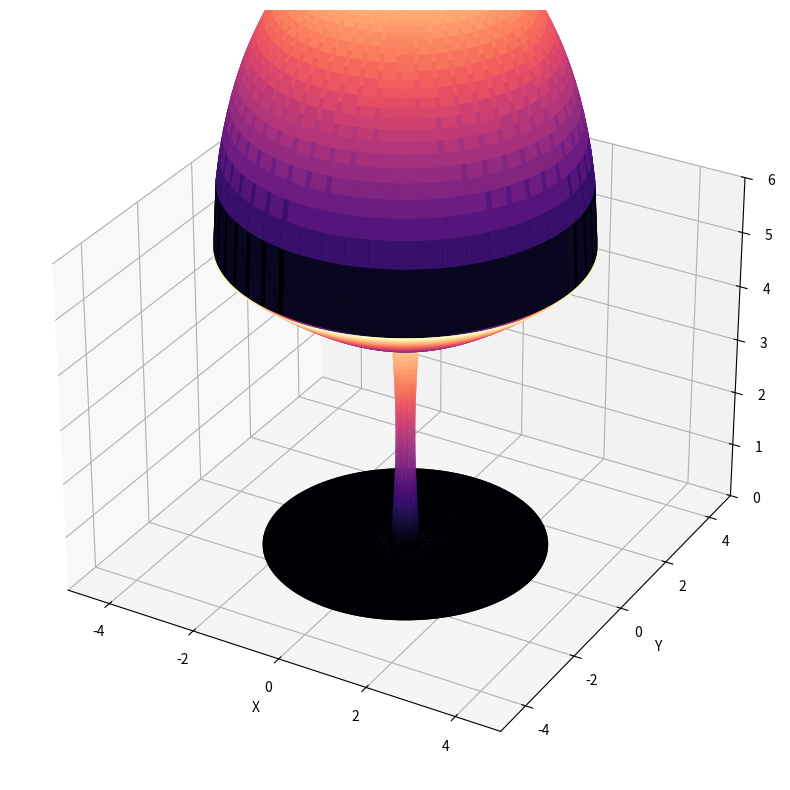

This chart was generated by the following Python code:

# Se importan las librerías esenciales para el proyecto.
# MatplotLib agrega la capacidad para gráficar ecuaciones.
# Numpy da licencia al uso de métodos númericos y fórmulas trigonométricas de manera más amplia y sencilla.
# Axes3D es un toolkit de MatplotLib, que hace posible el uso de modelación en un espacio tridimensional.
import matplotlib.pyplot as plt
import numpy as np
from mpl_toolkits.mplot3d import Axes3D

# Se crea el espacio tridimensional con su respectivo tamaño y dimensión, también se crean las variables u y v que crearán un array de cien números; uno desde -pi a pi y otro de -1 a 1.
fig = plt.figure(figsize=(10, 10))
ax = fig.add_subplot(111, projection='3d')
u = np.linspace(-np.pi, np.pi, 100)
v = np.linspace(-1, 1, 100)
U, V = np.meshgrid(u, v)

# Primera figura: Círculo.
x1 = 3.5 * np.outer(np.cos(u), np.sin(v))
y1 = 3.5 * np.outer(np.sin(u), np.sin(v))
z1 = np.outer(0,0)

# Segunda figura: Hiperboloide de una hoja.
x2 = 0.2 * np.cosh(V) * np.cos(U)
y2 = 0.2 * np.cosh(V) * np.sin(U)
z2 = 1.8 * np.sinh(V) + 2.1

# Tercera figura: Elipsoide.
x3 = 3.25 * np.sinh(V) * np.cos(U)
y3 = 3.25 * np.sinh(V) * np.sin(U)
z3 = 2.9 * np.cosh(V) + 1.1

# Cuarta figura: Hiperboloide de dos hojas.
x4 = 3.8 * V * np.cos(U)
y4 = 3.8 * V * np.sin(U)
z4 = 5.6 * np.sqrt(1 - V**2) + 5.6

#  Métodos que crean la figura tridimensional en base a las ecuaciones implicitas dadas por la parametrización, agregandole un tono magma en su estética superficial.
ax.plot_surface(x1, y1, z1, cmap='magma')
ax.plot_surface(x2, y2, z2, cmap='magma')
ax.plot_surface(x3, y3, z3, cmap='magma')
ax.plot_surface(x4, y4, z4, cmap='magma')

# Métodos que agregan etiquetas para diferenciar y limitar los respectivos ejes.
ax.set_xlabel('X')
ax.set_ylabel('Y')
ax.set_zlabel('Z')
ax.set_xlim(-5, 5)
ax.set_ylim(-5, 5)
ax.set_zlim(0, 6)

# Método que muestra el plot en una ventana.
plt.show()
